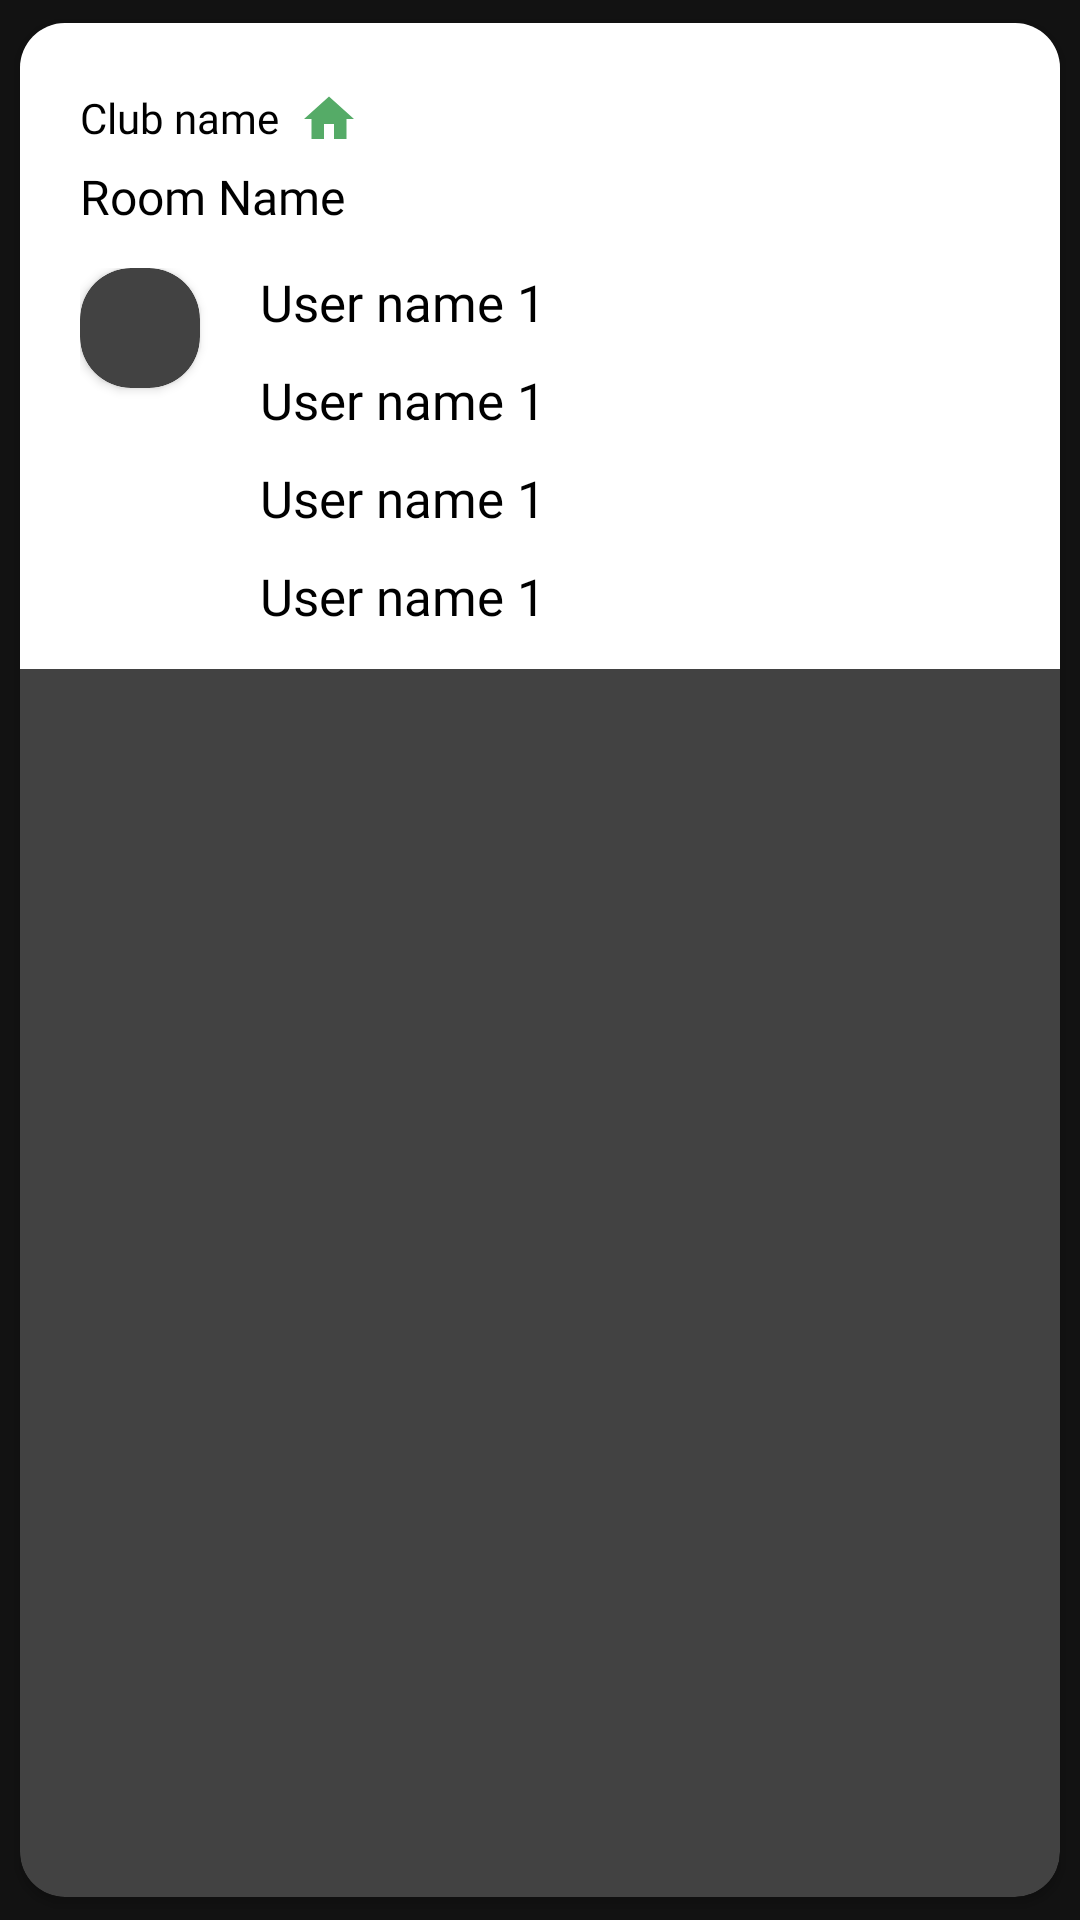

Produce the Android XML layout that renders to this screen, including the resource entries it uses.
<!-- AndroidManifest.xml: application theme AppTheme -->
<!-- res/layout/room_item.xml -->
<?xml version="1.0" encoding="utf-8"?>
<androidx.cardview.widget.CardView xmlns:android="http://schemas.android.com/apk/res/android"
    android:layout_width="match_parent"
    android:layout_height="wrap_content"
    xmlns:app="http://schemas.android.com/apk/res-auto"
    app:cardUseCompatPadding="true"
    app:cardCornerRadius="15dp">
    <LinearLayout
        android:layout_width="match_parent"
        android:layout_height="wrap_content"
        android:orientation="vertical" android:background="#FFFFFF">

        <TextView
            android:id="@+id/clubName"
            android:layout_width="wrap_content"
            android:layout_height="wrap_content"
            android:layout_marginStart="20dp"
            android:layout_marginTop="22dp"
            android:drawableEnd="@drawable/home_icon_24"
            android:fontFamily="@font/nudmotoya_maru"
            android:text="Club name  "
            android:textAlignment="center"
            android:textColor="@color/TextColorMain"
            android:textSize="14sp" />
        <TextView
            android:id="@+id/roomName"
            android:layout_width="match_parent"
            android:layout_height="wrap_content"
            android:text="Room Name"
            android:fontFamily="@font/nudmotoya_maru"
            android:layout_marginStart="20dp"
            android:layout_marginEnd="20dp"
            android:layout_marginTop="5dp"
            android:layout_marginBottom="13dp"
            android:maxLines = "2"
            android:ellipsize = "end"
            android:textColor="@color/TextColorMain"
            android:textSize="16sp"/>
        <LinearLayout
            android:layout_width="match_parent"
            android:orientation="horizontal"
            android:layout_marginLeft="20dp"
            android:layout_height="match_parent">
            <androidx.cardview.widget.CardView
                android:layout_width="40dp"
                android:layout_height="40dp"
                app:cardCornerRadius="17dp">
                <ImageView
                    android:layout_width="match_parent"
                    android:layout_height="match_parent"
                    android:src="@drawable/humanicon"/>
            </androidx.cardview.widget.CardView>
            <LinearLayout
                android:layout_width="match_parent"
                android:layout_height="wrap_content"
                android:orientation="vertical">
                <TextView
                    android:layout_width="match_parent"
                    android:layout_height="wrap_content"
                    android:text="User name 1"
                    android:fontFamily="@font/nudmotoya_maru"
                    android:layout_marginLeft="20dp"
                    android:textColor="@color/TextColorMain"
                    android:textSize="17sp"/>
                <TextView
                    android:layout_width="match_parent"
                    android:layout_height="wrap_content"
                    android:text="User name 1"
                    android:fontFamily="@font/nudmotoya_maru"
                    android:layout_marginLeft="20dp"
                    android:layout_marginTop="10dp"
                    android:textColor="@color/TextColorMain"
                    android:textSize="17sp"/>
                <TextView
                    android:layout_width="match_parent"
                    android:layout_height="wrap_content"
                    android:text="User name 1"
                    android:fontFamily="@font/nudmotoya_maru"
                    android:layout_marginLeft="20dp"
                    android:layout_marginTop="10dp"
                    android:textColor="@color/TextColorMain"
                    android:textSize="17sp"/>
                <TextView
                    android:layout_width="match_parent"
                    android:layout_height="wrap_content"
                    android:text="User name 1"
                    android:fontFamily="@font/nudmotoya_maru"
                    android:layout_marginLeft="20dp"
                    android:layout_marginTop="10dp"
                    android:layout_marginBottom="13dp"
                    android:textColor="@color/TextColorMain"
                    android:textSize="17sp"/>
            </LinearLayout>
        </LinearLayout>

    </LinearLayout>
</androidx.cardview.widget.CardView>
<!-- resources referenced by this layout -->
<resources>
  <color name="TextColorMain">#000000</color>
  <!-- drawable home_icon_24 (drawable) -->
  <vector android:height="20dp" android:tint="#55AB67"
      android:viewportHeight="24" android:viewportWidth="24"
      android:width="20dp" xmlns:android="http://schemas.android.com/apk/res/android">
      <path android:fillColor="@android:color/white" android:pathData="M10,20v-6h4v6h5v-8h3L12,3 2,12h3v8z"/>
  </vector>
  <style name="AppTheme" parent="Theme.MaterialComponents.NoActionBar">
          
          <item name="colorPrimary">@color/TextColorMain</item>
          <item name="colorPrimaryDark">@color/TextColorMain</item>
          <item name="colorAccent">@color/colorAccent</item>
      </style>
  <color name="colorAccent">#03DAC5</color>
</resources>
